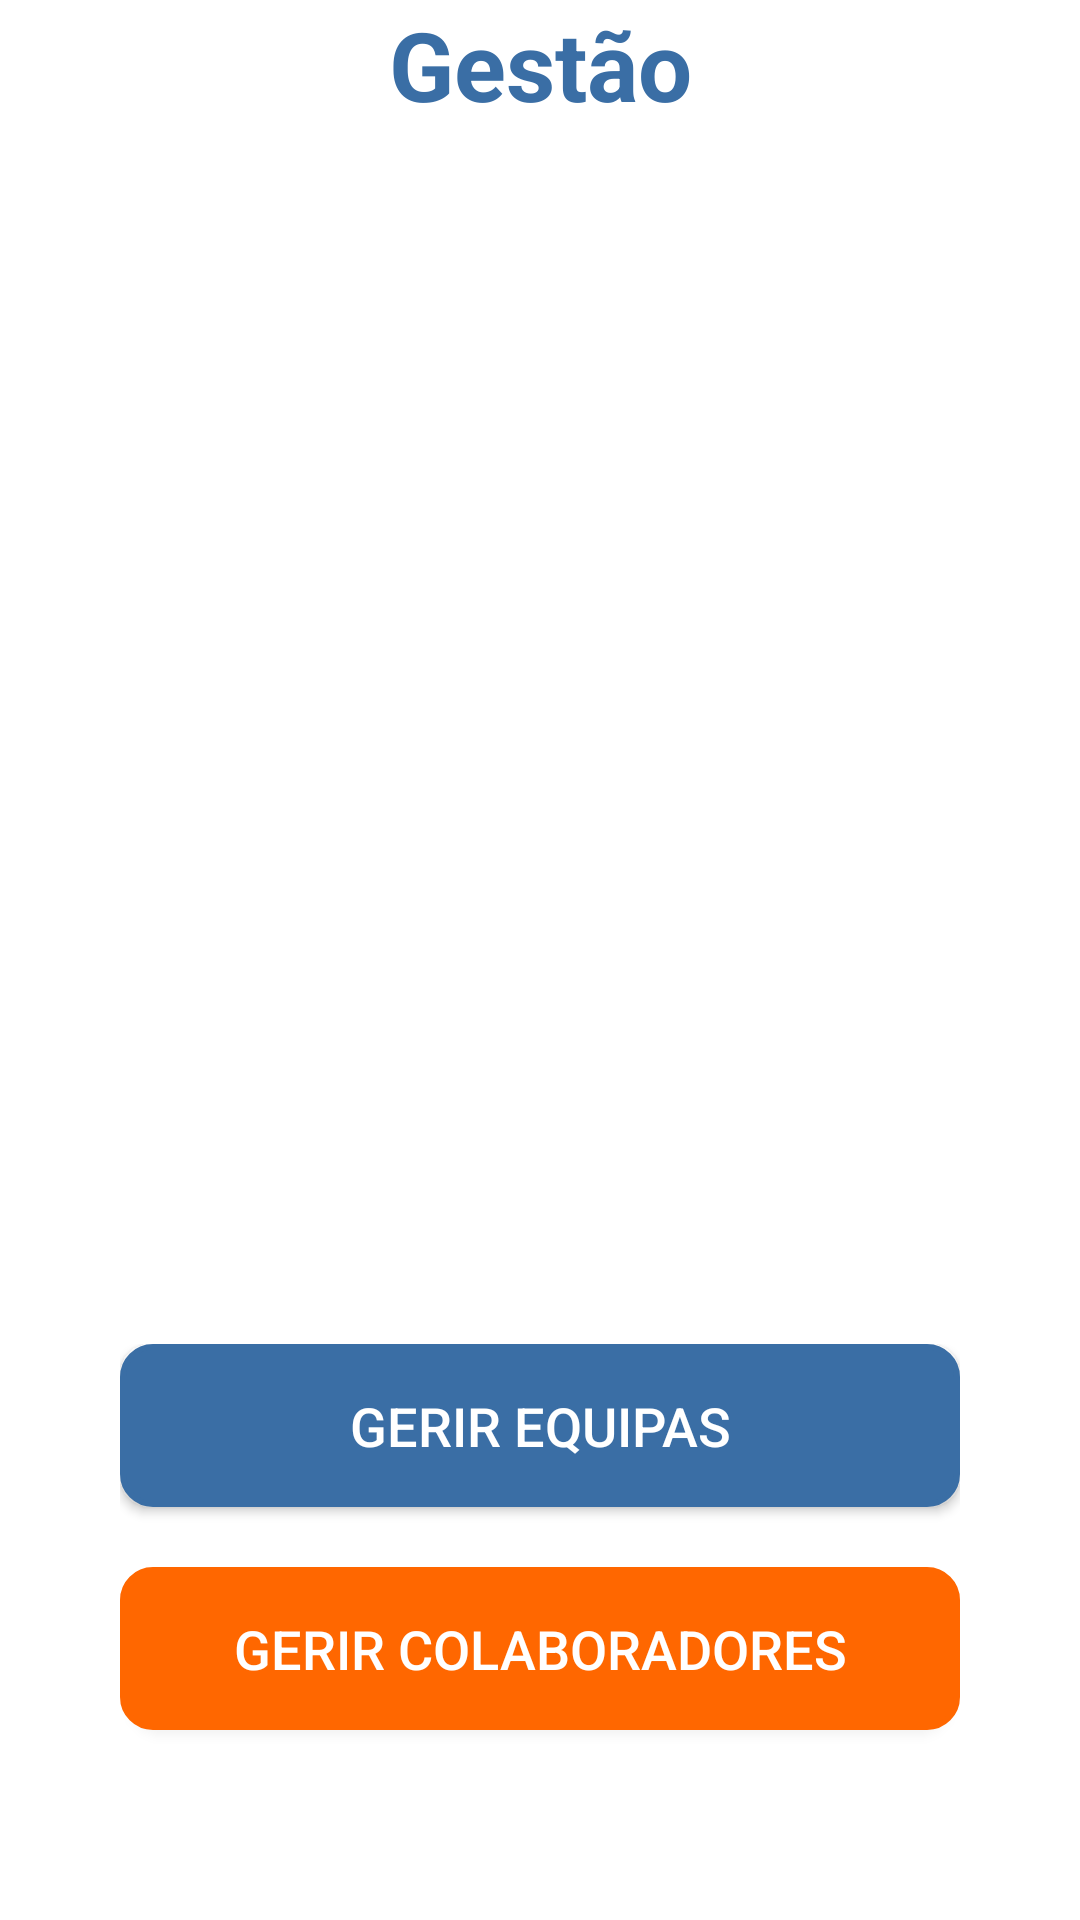

Android layout source for this screen:
<!-- AndroidManifest.xml: application theme Theme.LogiTask -->
<!-- res/layout/fragment_dashboard.xml -->
<?xml version="1.0" encoding="utf-8"?>
<LinearLayout xmlns:android="http://schemas.android.com/apk/res/android"
    android:layout_width="match_parent"
    android:layout_height="match_parent"
    android:orientation="vertical"
    android:background="@color/white">


        <LinearLayout
            android:layout_width="match_parent"
            android:layout_height="0dp"
            android:layout_weight="0.1"
            android:orientation="vertical">

                <TextView
                    android:id="@+id/titleFragmentDashboard"
                    android:layout_width="match_parent"
                    android:layout_height="match_parent"
                    android:text="Gestão"
                    android:textAlignment="center"
                    android:textColor="@color/bice_blue"
                    android:textSize="32dp"
                    android:textStyle="bold" />
        </LinearLayout>

        <LinearLayout
            android:layout_width="match_parent"
            android:layout_height="0dp"
            android:layout_weight="0.6"
            android:paddingHorizontal="40dp"
            android:id="@+id/content_layout"
            android:orientation="vertical">

        </LinearLayout>

        <LinearLayout
            android:layout_width="match_parent"
            android:layout_height="0dp"
            android:layout_weight="0.3"
            android:paddingHorizontal="40dp"
            android:id="@+id/buttons_layout"
            android:orientation="vertical">

                <androidx.appcompat.widget.AppCompatButton
                    android:id="@+id/gerir_equipas_btn"
                    android:layout_width="match_parent"
                    android:layout_height="wrap_content"
                    android:textColor="@color/white"
                    android:background="@drawable/register_button"
                    android:paddingHorizontal="20dp"
                    android:paddingVertical="15dp"
                    android:textSize="18dp"
                    android:layout_marginBottom="20dp"
                    android:textFontWeight="500"
                    android:text="Gerir Equipas" />

                <androidx.appcompat.widget.AppCompatButton
                    android:id="@+id/gerir_colaboradores_btn"
                    android:layout_width="match_parent"
                    android:layout_height="wrap_content"
                    android:textColor="@color/white"
                    android:background="@drawable/login_button"
                    android:paddingHorizontal="20dp"
                    android:paddingVertical="15dp"
                    android:textSize="18dp"
                    android:textFontWeight="500"
                    android:text="Gerir Colaboradores" />
        </LinearLayout>

</LinearLayout>
<!-- resources referenced by this layout -->
<resources>
  <color name="bice_blue">#3A6EA5</color>
  <color name="white">#FFFFFFFF</color>
  <!-- drawable login_button (drawable) -->
  <?xml version="1.0" encoding="utf-8"?>
  <layer-list xmlns:android="http://schemas.android.com/apk/res/android">
  
      
      <item android:left="3dp" android:top="3dp" android:right="3dp" android:bottom="0dp">
          <shape android:shape="rectangle">
              <solid android:color="#40000000"/> 
              <corners android:radius="12dp"/> 
          </shape>
      </item>
  
      
      <item>
          <selector>
              
              <item android:state_enabled="true" android:state_focused="true">
                  <shape android:shape="rectangle">
                      <solid android:color="@color/pumpkin"/>
                      <corners android:radius="10dp"/>
                      <stroke android:color="@color/bice_blue" android:width="2dp"/>
                  </shape>
              </item>
  
              
              <item android:state_enabled="true">
                  <shape android:shape="rectangle">
                      <solid android:color="@color/pumpkin"/>
                      <corners android:radius="10dp"/>
                      <stroke android:color="@color/pumpkin" android:width="2dp"/>
                  </shape>
              </item>
          </selector>
      </item>
  
  </layer-list>
  <!-- drawable register_button (drawable) -->
  <?xml version="1.0" encoding="utf-8"?>
  <layer-list xmlns:android="http://schemas.android.com/apk/res/android">
  
      
      <item>
          <selector>
              
              <item android:state_enabled="true" android:state_focused="true">
                  <shape android:shape="rectangle">
                      <solid android:color="@color/bice_blue"/>
                      <corners android:radius="10dp"/>
                      <stroke android:color="@color/bice_blue" android:width="2dp"/>
                  </shape>
              </item>
  
              
              <item android:state_enabled="true">
                  <shape android:shape="rectangle">
                      <solid android:color="@color/bice_blue"/>
                      <corners android:radius="10dp"/>
                      <stroke android:color="@color/bice_blue" android:width="2dp"/>
                  </shape>
              </item>
          </selector>
      </item>
  
  </layer-list>
  <style name="Theme.LogiTask" parent="Base.Theme.LogiTask" />
  <color name="pumpkin">#FF6700</color>
  <style name="Base.Theme.LogiTask" parent="Theme.Material3.DayNight.NoActionBar">
          
          
      </style>
</resources>
